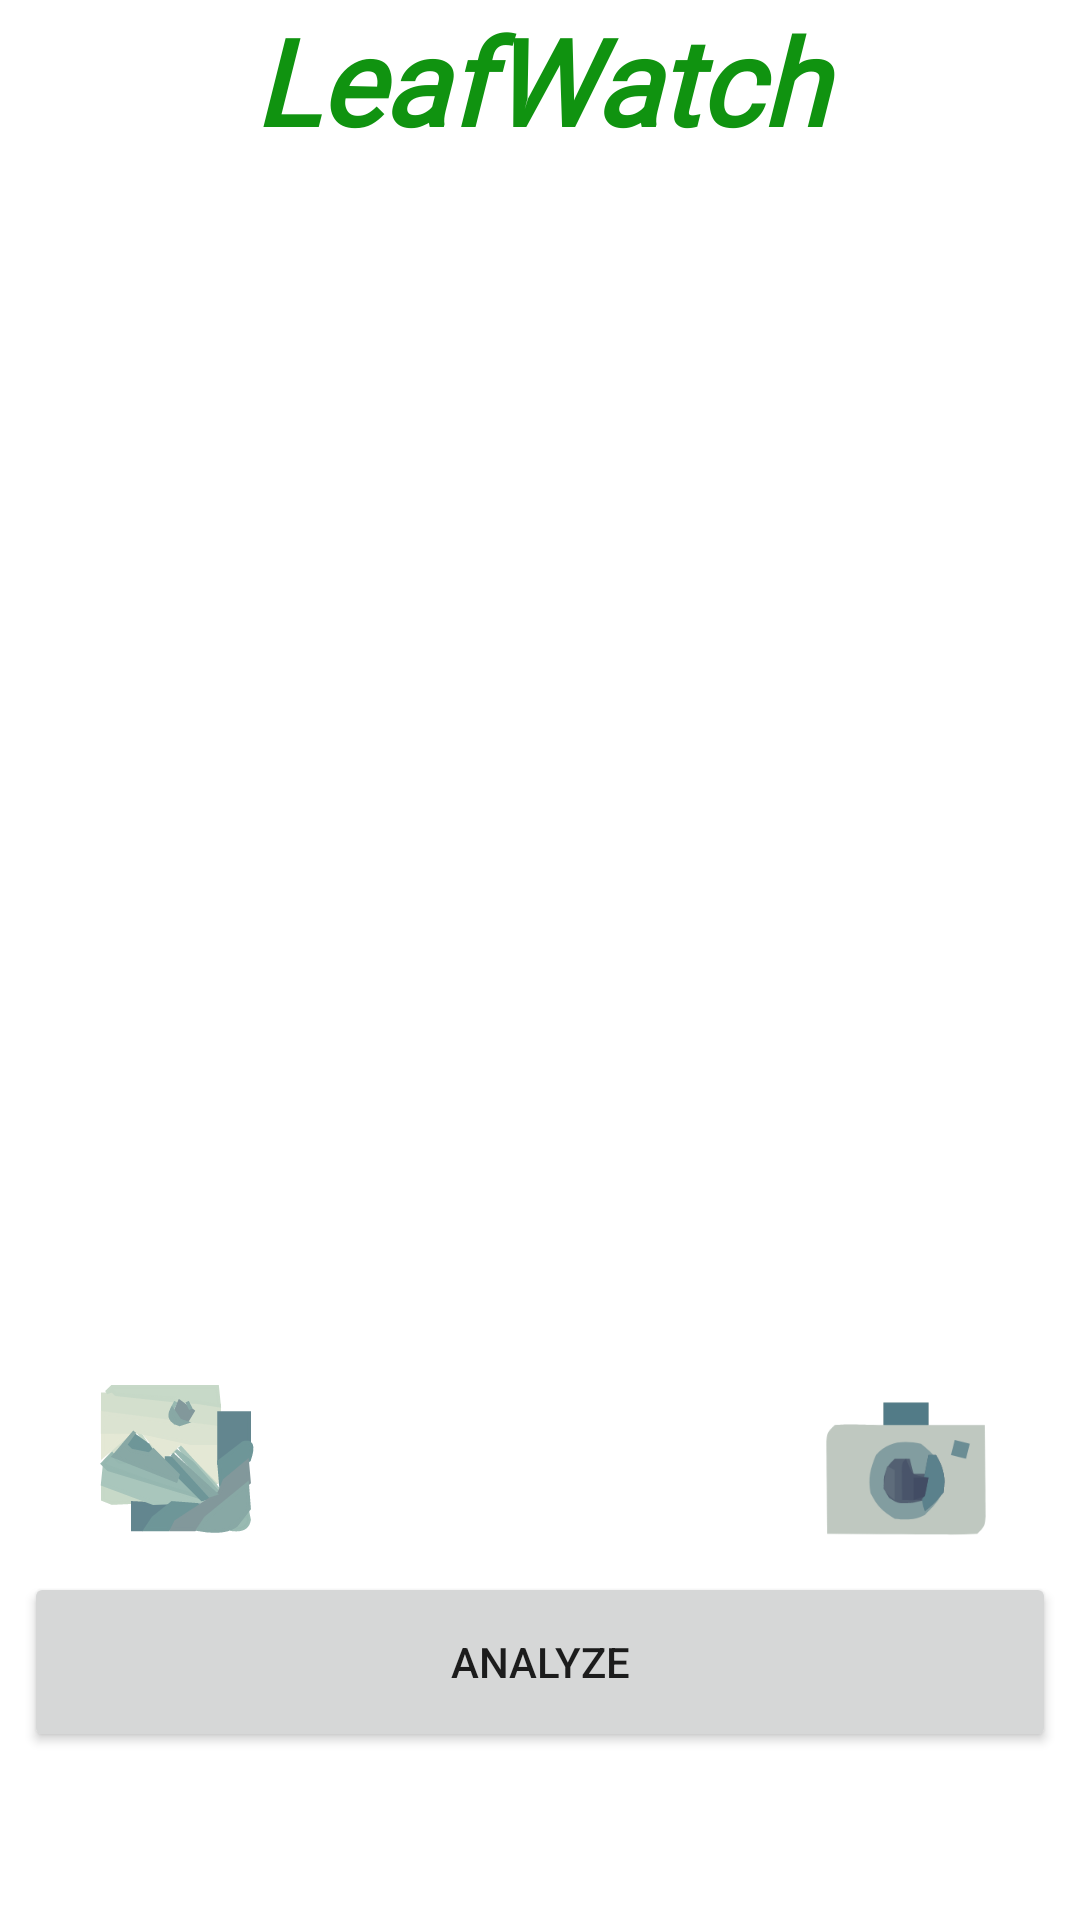

Here is an Android app screen rendered from its layout file. Give the layout XML and the strings, colors and styles it references.
<!-- AndroidManifest.xml: application theme Theme.Capstone -->
<!-- res/layout/fragment_camera.xml -->
<?xml version="1.0" encoding="utf-8"?>
<androidx.constraintlayout.widget.ConstraintLayout xmlns:android="http://schemas.android.com/apk/res/android"
    xmlns:app="http://schemas.android.com/apk/res-auto"
    xmlns:tools="http://schemas.android.com/tools"
    android:layout_width="match_parent"
    android:layout_height="match_parent"
    android:paddingStart="8dp"
    android:paddingEnd="8dp"
    android:paddingBottom="?attr/actionBarSize"
    tools:context=".ui.camera.CameraFragment">

    <TextView
        android:id="@+id/textViewNameApp"
        android:layout_width="match_parent"
        android:layout_height="wrap_content"
        android:fontFamily="@font/kulim_park"
        android:gravity="center"
        android:text="@string/app_name"
        android:textColor="?attr/colorPrimary"
        android:textSize="40sp"
        android:textStyle="bold|italic"
        app:layout_constraintEnd_toEndOf="parent"
        app:layout_constraintStart_toStartOf="parent"
        app:layout_constraintTop_toTopOf="parent" />

    <ImageView
        android:id="@+id/imgViewScan"
        android:layout_width="0dp"
        android:layout_height="0dp"
        android:layout_marginTop="16dp"
        app:layout_constraintBottom_toTopOf="@+id/imgBtnGalery"
        app:layout_constraintEnd_toEndOf="parent"
        app:layout_constraintStart_toStartOf="parent"
        app:layout_constraintTop_toBottomOf="@+id/textViewNameApp"
        app:srcCompat="@drawable/ic_place_holder" />


    <ImageView
        android:id="@+id/imgBtnGalery"
        android:layout_width="100dp"
        android:layout_height="60dp"
        android:layout_marginTop="8dp"
        android:src="@drawable/ic_photo_library_24"
        app:layout_constraintBottom_toTopOf="@id/btnAnalyze"
        app:layout_constraintTop_toBottomOf="@id/imgViewScan"
        app:layout_constraintStart_toStartOf="parent" />

    <ImageView
        android:id="@+id/imgBtnCamera"
        android:layout_width="100dp"
        android:layout_height="60dp"
        android:src="@drawable/baseline_photo_camera_24"
        app:layout_constraintBottom_toTopOf="@+id/btnAnalyze"
        app:layout_constraintEnd_toEndOf="parent"
        app:layout_constraintTop_toTopOf="@+id/imgBtnGalery" />

    <Button
        android:id="@+id/btnAnalyze"
        android:layout_width="match_parent"
        android:layout_height="60dp"
        android:text="@string/analyze"
        android:layout_marginTop="8dp"
        app:layout_constraintTop_toBottomOf="@id/imgBtnGalery"
        app:layout_constraintBottom_toBottomOf="parent"
        app:layout_constraintEnd_toEndOf="parent"
        app:layout_constraintStart_toStartOf="parent" />

    <ProgressBar
        android:id="@+id/progressBar"
        style="?android:attr/progressBarStyle"
        android:layout_width="wrap_content"
        android:layout_height="wrap_content"
        android:visibility="gone"
        app:layout_constraintBottom_toBottomOf="parent"
        app:layout_constraintEnd_toEndOf="parent"
        app:layout_constraintStart_toStartOf="parent"
        app:layout_constraintTop_toTopOf="parent"
        tools:visibility="visible" />
</androidx.constraintlayout.widget.ConstraintLayout>
<!-- resources referenced by this layout -->
<resources>
  <!-- drawable baseline_photo_camera_24: vector/xml drawable (drawable, 3104 chars, omitted) -->
  <!-- drawable ic_photo_library_24: vector/xml drawable (drawable, 7726 chars, omitted) -->
  <string name="analyze">Analyze</string>
  <string name="app_name">LeafWatch</string>
  <style name="Theme.Capstone" parent="Theme.MaterialComponents.DayNight.DarkActionBar">
          
          <item name="colorPrimary">@color/green_700</item>
          <item name="colorPrimaryVariant">@color/green_500</item>
          <item name="colorOnPrimary">@color/white</item>
          
          <item name="colorSecondary">@color/teal_200</item>
          <item name="colorSecondaryVariant">@color/teal_700</item>
          <item name="colorOnSecondary">@color/black</item>
          
          <item name="android:statusBarColor">?attr/colorPrimaryVariant</item>
          
      </style>
  <color name="green_700">#109310</color>
  <color name="green_500">#1d861d</color>
  <color name="white">#FFFFFFFF</color>
  <color name="teal_200">#FF03DAC5</color>
  <color name="teal_700">#FF018786</color>
  <color name="black">#FF000000</color>
</resources>
